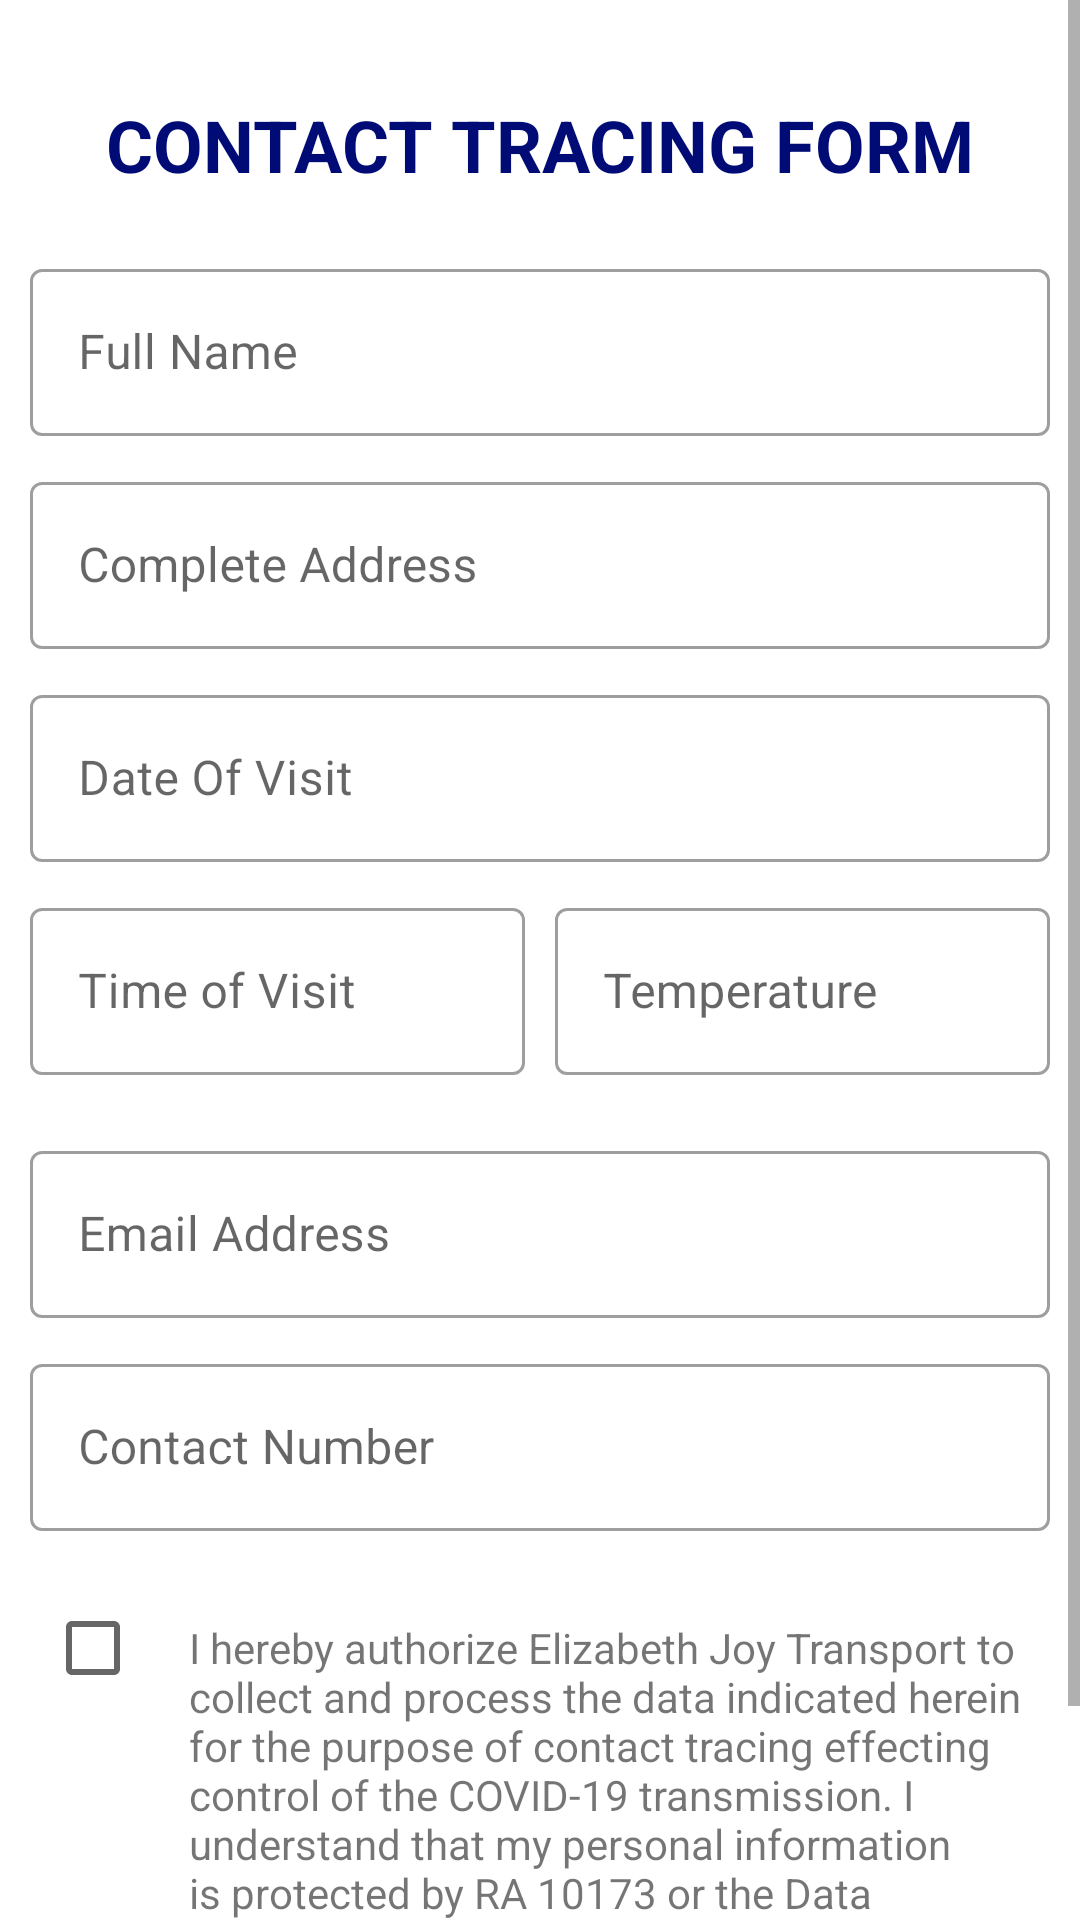

Layout XML and referenced resources for this Android screen:
<!-- AndroidManifest.xml: application theme Theme.Transporte_pay -->
<!-- res/layout/activity_contact_trace.xml -->
<?xml version="1.0" encoding="utf-8"?>
<androidx.constraintlayout.widget.ConstraintLayout
    xmlns:android="http://schemas.android.com/apk/res/android"
    xmlns:app="http://schemas.android.com/apk/res-auto"
    xmlns:tools="http://schemas.android.com/tools"
    android:layout_width="match_parent"
    android:layout_height="match_parent"
    tools:context=".views.activity.ContactTraceActivity">

    <FrameLayout
        android:id="@+id/frameLayout"
        android:layout_width="match_parent"
        android:layout_height="0dp"
        app:layout_constraintBottom_toBottomOf="parent"
        app:layout_constraintEnd_toEndOf="parent"
        app:layout_constraintStart_toStartOf="parent"
        app:layout_constraintTop_toTopOf="parent">

        <androidx.core.widget.NestedScrollView
            android:layout_width="match_parent"
            android:layout_height="wrap_content"
            android:fillViewport="true"
            android:scrollbars="vertical"
            android:verticalScrollbarPosition="defaultPosition">

            <LinearLayout
                android:layout_width="match_parent"
                android:layout_height="fill_parent"
                android:orientation="vertical">

                <TextView
                    android:id="@+id/textView6"
                    android:layout_width="wrap_content"
                    android:layout_height="wrap_content"
                    android:layout_gravity="center"
                    android:layout_marginTop="32dp"
                    android:layout_marginBottom="10dp"
                    android:text="@string/trace_title"
                    android:textAllCaps="true"
                    android:textColor="@color/blue"
                    android:textSize="24sp"
                    android:textStyle="bold"
                    app:layout_constraintBottom_toBottomOf="@+id/frame1"
                    app:layout_constraintEnd_toEndOf="parent"
                    app:layout_constraintHorizontal_bias="0.498"
                    app:layout_constraintStart_toStartOf="parent" />

                <com.google.android.material.textfield.TextInputLayout
                    android:id="@+id/userIDTextInputLayout"
                    style="@style/Widget.MaterialComponents.TextInputLayout.OutlinedBox"
                    android:layout_width="match_parent"
                    android:layout_height="wrap_content"
                    android:layout_margin="10dp">

                    <com.google.android.material.textfield.TextInputEditText
                        android:id="@+id/trace_name_et"
                        android:layout_width="match_parent"
                        android:layout_height="wrap_content"
                        android:hint="@string/name" />
                </com.google.android.material.textfield.TextInputLayout>

                <com.google.android.material.textfield.TextInputLayout
                    style="@style/Widget.MaterialComponents.TextInputLayout.OutlinedBox"
                    android:layout_width="match_parent"
                    android:layout_height="wrap_content"
                    android:layout_marginLeft="10dp"
                    android:layout_marginRight="10dp"
                    android:layout_marginBottom="10dp">

                    <com.google.android.material.textfield.TextInputEditText
                        android:id="@+id/trace_address_et"
                        android:layout_width="match_parent"
                        android:layout_height="wrap_content"
                        android:hint="@string/address" />
                </com.google.android.material.textfield.TextInputLayout>

                <com.google.android.material.textfield.TextInputLayout
                    style="@style/Widget.MaterialComponents.TextInputLayout.OutlinedBox"
                    android:layout_width="match_parent"
                    android:layout_height="wrap_content"
                    android:layout_marginLeft="10dp"
                    android:layout_marginRight="10dp"
                    android:layout_marginBottom="5dp">

                    <com.google.android.material.textfield.TextInputEditText
                        android:id="@+id/trace_date_et"
                        android:layout_width="match_parent"
                        android:layout_height="wrap_content"
                        android:hint="@string/date_of_visit"
                        android:inputType="date" />
                </com.google.android.material.textfield.TextInputLayout>

                <LinearLayout
                    android:layout_width="match_parent"
                    android:layout_height="wrap_content"
                    android:layout_marginLeft="10dp"
                    android:layout_marginTop="5dp"
                    android:layout_marginRight="10dp"
                    android:orientation="horizontal"
                    android:baselineAligned="false">

                    <com.google.android.material.textfield.TextInputLayout
                        style="@style/Widget.MaterialComponents.TextInputLayout.OutlinedBox"
                        android:layout_width="match_parent"
                        android:layout_height="wrap_content"
                        android:layout_marginEnd="5dp"
                        android:layout_marginBottom="10dp"
                        android:layout_weight="2">

                        <com.google.android.material.textfield.TextInputEditText
                            android:id="@+id/trace_Time_et"
                            android:layout_width="match_parent"
                            android:layout_height="wrap_content"
                            android:hint="@string/time_of_visit"
                            android:inputType="time" />
                    </com.google.android.material.textfield.TextInputLayout>

                    <com.google.android.material.textfield.TextInputLayout
                        style="@style/Widget.MaterialComponents.TextInputLayout.OutlinedBox"
                        android:layout_width="match_parent"
                        android:layout_height="wrap_content"
                        android:layout_marginStart="5dp"
                        android:layout_marginBottom="10dp"
                        android:layout_weight="2">

                        <com.google.android.material.textfield.TextInputEditText
                            android:id="@+id/trace_temp_et"
                            android:layout_width="match_parent"
                            android:layout_height="wrap_content"
                            android:hint="@string/temperature"
                            android:inputType="number" />
                    </com.google.android.material.textfield.TextInputLayout>
                </LinearLayout>

                <com.google.android.material.textfield.TextInputLayout
                    style="@style/Widget.MaterialComponents.TextInputLayout.OutlinedBox"
                    android:layout_width="match_parent"
                    android:layout_height="wrap_content"
                    android:layout_margin="10dp">

                    <com.google.android.material.textfield.TextInputEditText
                        android:id="@+id/trace_email_et"
                        android:layout_width="match_parent"
                        android:layout_height="wrap_content"
                        android:hint="@string/email"
                        android:inputType="time" />
                </com.google.android.material.textfield.TextInputLayout>

                <com.google.android.material.textfield.TextInputLayout
                    style="@style/Widget.MaterialComponents.TextInputLayout.OutlinedBox"
                    android:layout_width="match_parent"
                    android:layout_height="wrap_content"
                    android:layout_marginLeft="10dp"
                    android:layout_marginRight="10dp"
                    android:layout_marginBottom="10dp">

                    <com.google.android.material.textfield.TextInputEditText
                        android:id="@+id/trace_phoneNo_et"
                        android:layout_width="match_parent"
                        android:layout_height="wrap_content"
                        android:hint="@string/contact_number"
                        android:inputType="phone" />
                </com.google.android.material.textfield.TextInputLayout>

                <LinearLayout
                    android:layout_width="match_parent"
                    android:layout_height="200dp"
                    android:layout_marginLeft="10dp"
                    android:layout_marginRight="10dp"
                    android:orientation="horizontal"
                    android:padding="5dp">

                    <androidx.appcompat.widget.AppCompatCheckBox
                        android:layout_width="wrap_content"
                        android:layout_height="wrap_content" />

                    <TextView
                        android:layout_width="wrap_content"
                        android:layout_height="wrap_content"
                        android:text="@string/TermsAndAConditions" />
                </LinearLayout>
            </LinearLayout>
        </androidx.core.widget.NestedScrollView>
    </FrameLayout>
</androidx.constraintlayout.widget.ConstraintLayout>
<!-- resources referenced by this layout -->
<resources>
  <color name="blue">#000b76</color>
  <string name="TermsAndAConditions">I hereby authorize Elizabeth Joy Transport to collect and process the data indicated herein for the purpose of contact tracing effecting control of the COVID-19 transmission. I understand that my personal information is protected by RA 10173 or the Data Privacy Act of 2012 and that this form will be destroyed after 30 days from the date accpmplishment, following the National Archives of the Philippines protocol.</string>
  <string name="address">Complete Address</string>
  <string name="contact_number">Contact Number</string>
  <string name="date_of_visit">Date Of Visit</string>
  <string name="email">Email Address</string>
  <string name="name">Full Name</string>
  <string name="temperature">Temperature</string>
  <string name="time_of_visit">Time of Visit</string>
  <string name="trace_title">Contact Tracing Form</string>
  <style name="Theme.Transporte_pay" parent="Theme.MaterialComponents.DayNight.NoActionBar">
          
          <item name="colorPrimary">@color/purple_500</item>
          <item name="colorPrimaryVariant">@color/purple_700</item>
          <item name="colorOnPrimary">@color/white</item>
          
          <item name="colorSecondary">@color/teal_200</item>
          <item name="colorSecondaryVariant">@color/teal_700</item>
          <item name="colorOnSecondary">@color/black</item>
          
          <item name="android:statusBarColor" tools:targetApi="l">?attr/colorPrimaryVariant</item>
          
      </style>
  <color name="purple_500">#FF6200EE</color>
  <color name="purple_700">#FF3700B3</color>
  <color name="white">#FFFFFFFF</color>
  <color name="teal_200">#FF03DAC5</color>
  <color name="teal_700">#FF018786</color>
  <color name="black">#FF000000</color>
</resources>
